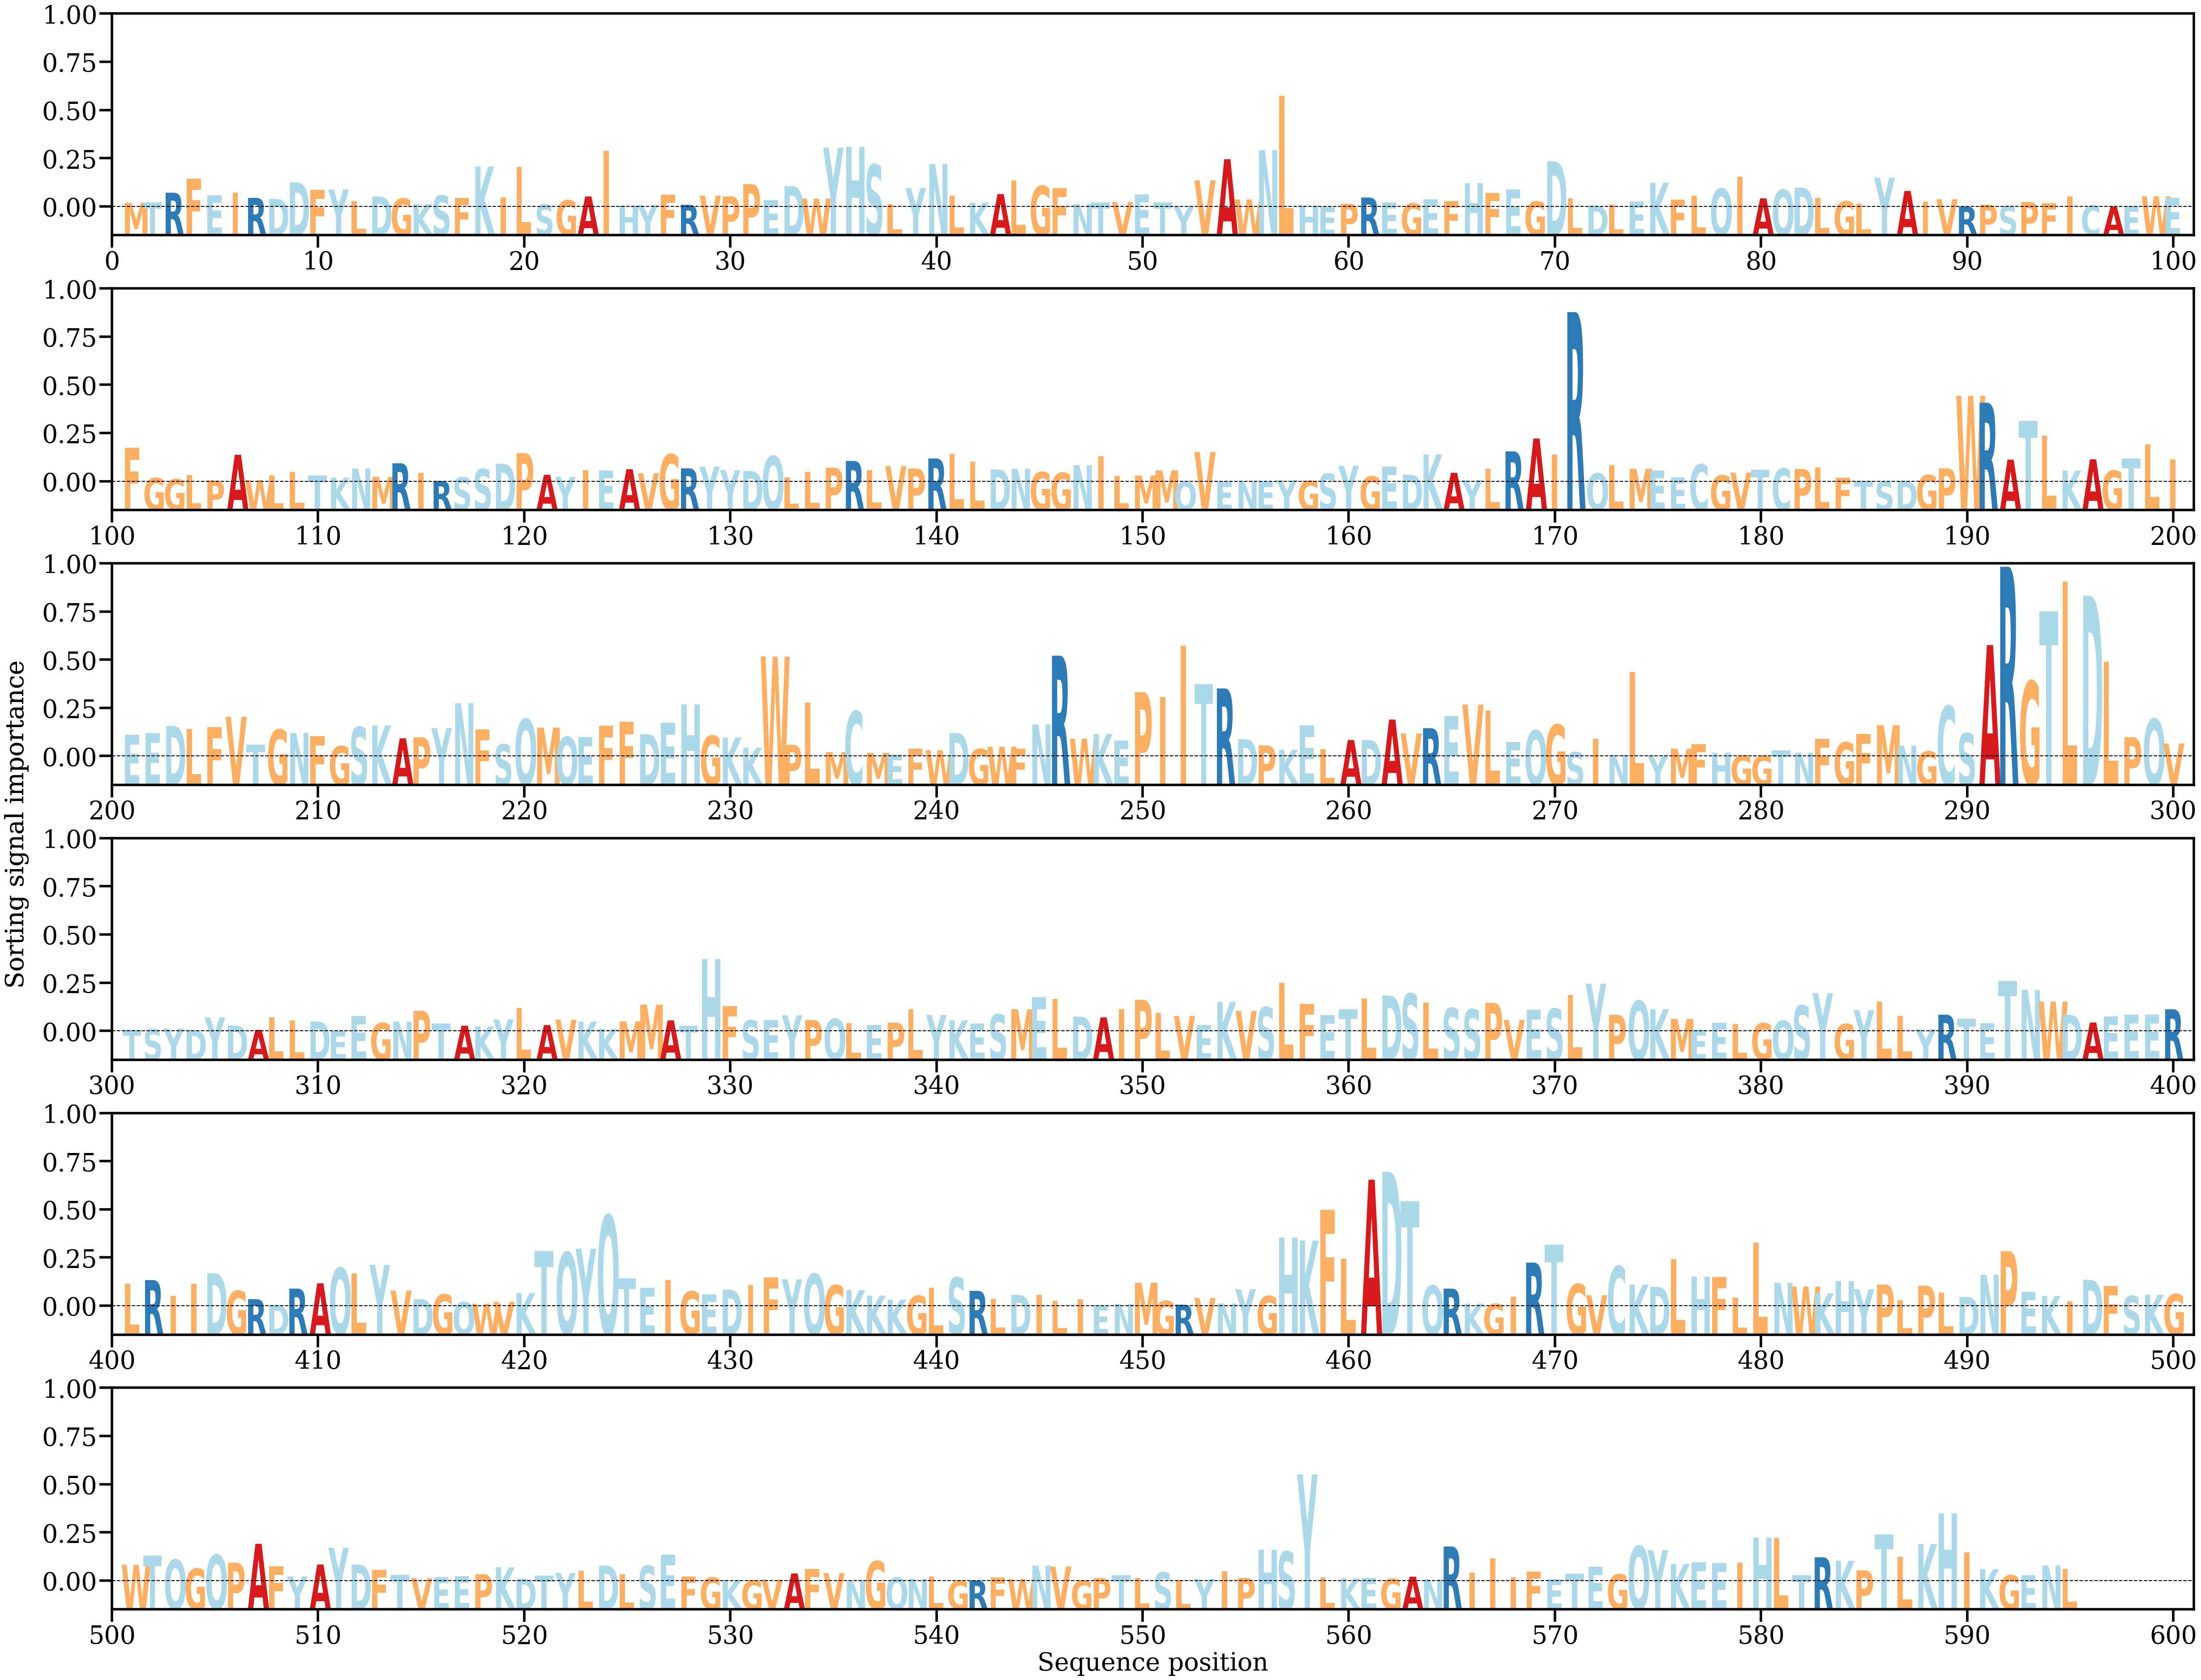

The table this chart was drawn from, first rows:
AA, Alpha
M, [0.00032594]
T, [0.00038406]
R, [0.00116313]
F, [0.0022989]
E, [0.00095944]
I, [0.00116736]
R, [0.00073748]
D, [0.00065]
D, [0.00200454]
F, [0.00138403]
Y, [0.00142387]
L, [0.00047342]
D, [0.00085096]
G, [0.00068914]
K, [0.00023251]
S, [0.00093324]
F, [0.00073778]
K, [0.00331443]
I, [0.00078483]
L, [0.00325555]
S, [0.00019308]
G, [0.00053784]
A, [0.00085619]
I, [0.0045791]
H, [9.0948626e-05]
Y, [0.00014398]
F, [0.00099173]
R, [0.00017006]
V, [0.00091656]
P, [0.00085828]
P, [0.00186382]
E, [0.0005348]
D, [0.00170942]
W, [0.00067411]
Y, [0.00485704]
H, [0.00492302]
S, [0.00348022]
L, [0.00022609]
Y, [0.00153759]
N, [0.00352544]
L, [0.00090949]
K, [0.00035118]
A, [0.00104732]
L, [0.0021536]
G, [0.00171346]
F, [0.00155156]
N, [0.00021974]
T, [0.00037697]
V, [0.00039364]
E, [0.00101923]
T, [0.00035926]
Y, [5.3757773e-05]
V, [0.00217069]
A, [0.00391295]
W, [0.00060579]
N, [0.00465896]
L, [0.00912989]
H, [0.00010809]
E, [1.4525586e-05]
P, [0.00025543]
... 535 more rows
